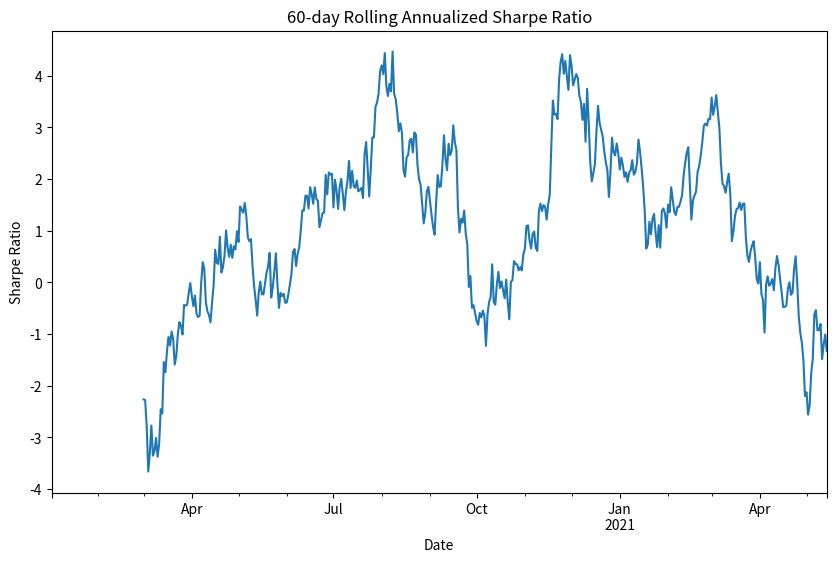

Here is the Python script that generated this plot:
import numpy as np
import pandas as pd
import matplotlib.pyplot as plt
import os

# 示例数据，假设fund是一个包含基金每日净值的Series
# 这里用随机数据模拟，实际应用中请替换为真实数据
np.random.seed(42)
dates = pd.date_range(start='2020-01-01', periods=500)
fund = pd.Series(np.cumprod(1 + np.random.normal(0.0005, 0.01, size=500)), index=dates)

# 无风险利率
rf = 0.021

# 计算每日收益率
daily_returns = fund.pct_change().dropna()

# 计算滚动年化夏普比率
def rolling_sharpe(returns, window=60, rf=0.021):
    # 滚动年化收益率
    rolling_mean = returns.rolling(window=window).mean() * 252
    # 滚动年化波动率
    rolling_vol = returns.rolling(window=window).std(ddof=1) * np.sqrt(252)
    # 滚动夏普比率
    rolling_sharpe_ratio = (rolling_mean - rf) / rolling_vol
    return rolling_sharpe_ratio

# 计算60日滚动夏普比率
window = 60
sharpe_ratios = rolling_sharpe(daily_returns, window=window, rf=rf)

# 最后一个窗口的夏普比率
last_sharpe = sharpe_ratios.iloc[-1]

# 绘制曲线图
plt.figure(figsize=(10, 6))
sharpe_ratios.plot(title=f'{window}-day Rolling Annualized Sharpe Ratio')
plt.ylabel('Sharpe Ratio')
plt.xlabel('Date')

# 保存图片
figure_path = 'rolling_sharpe_ratio.png'
plt.savefig(figure_path)
plt.close()

# 输出结果
result = {
    'rolling_sharpe_last': last_sharpe,
    'figure_path': os.path.abspath(figure_path)
}

print(result)
